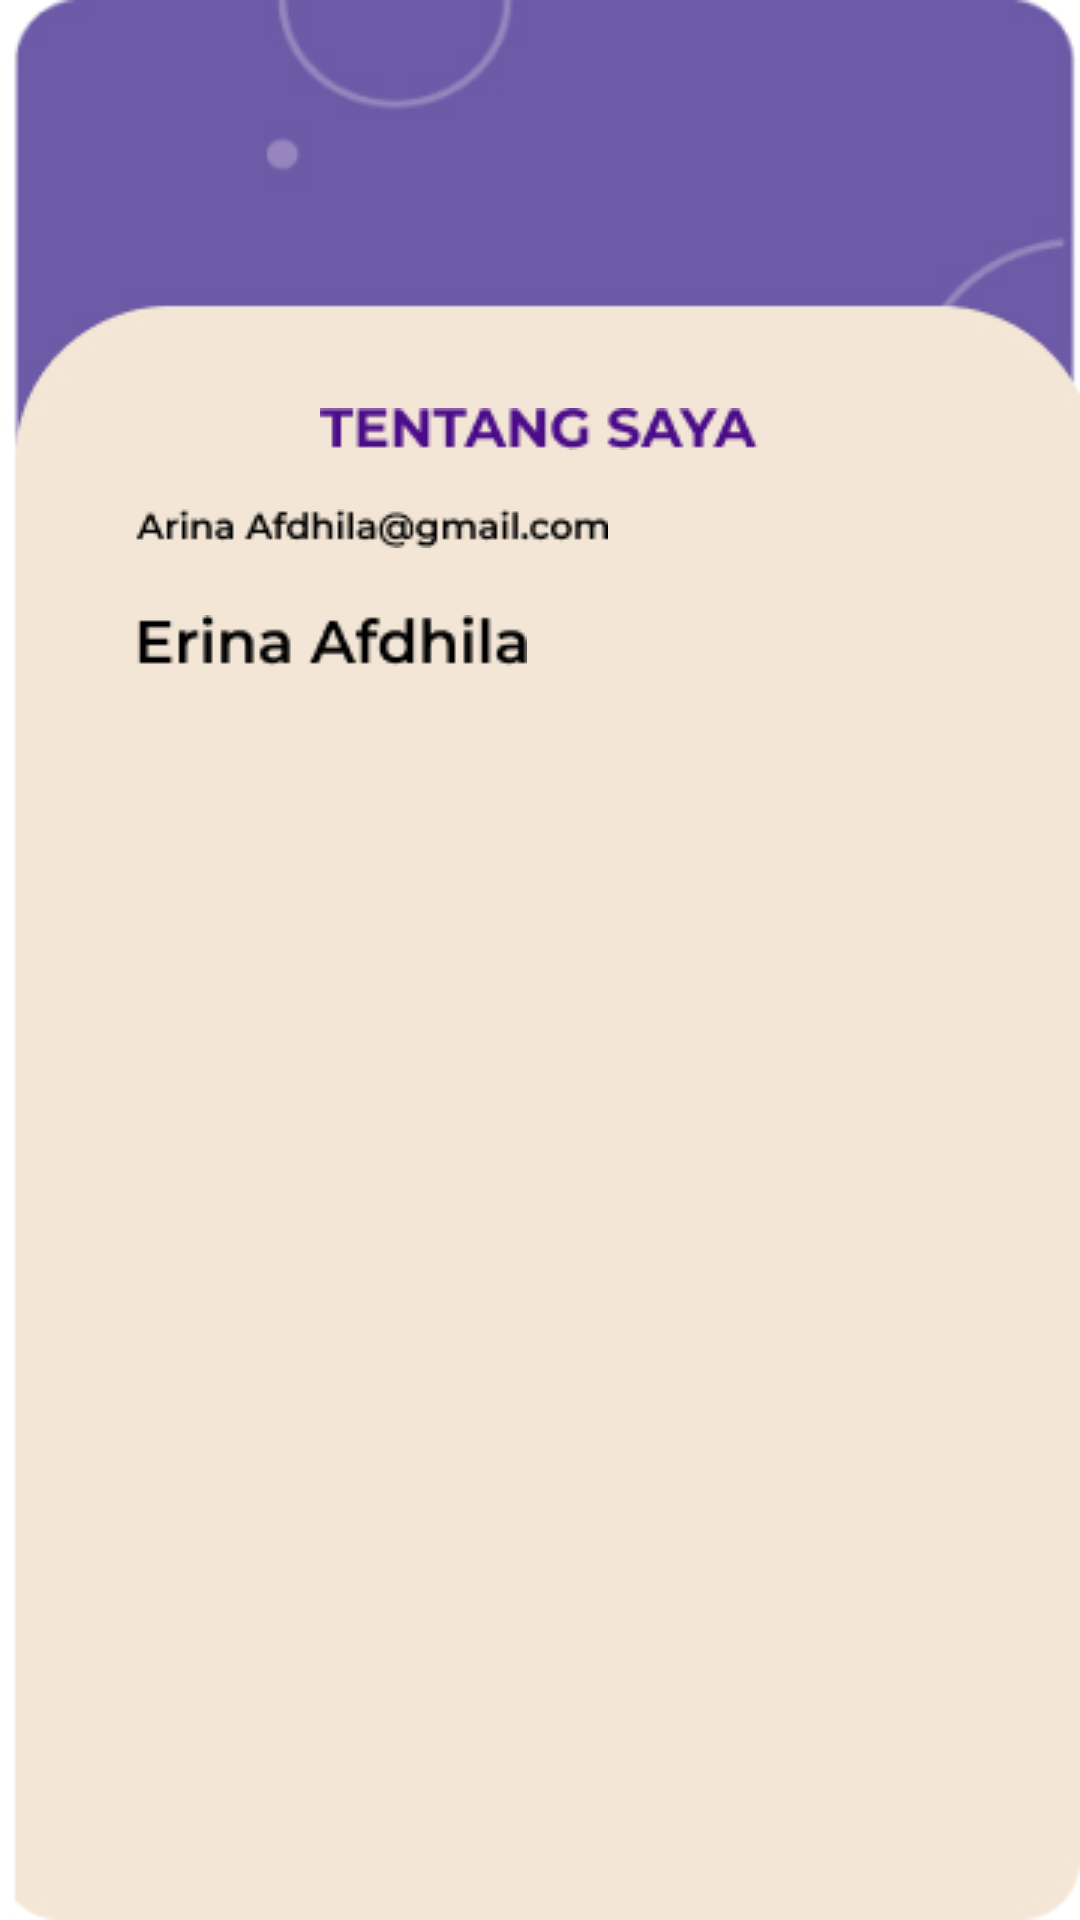

Reconstruct the res/layout file that produces this screen, plus the resources it refers to.
<!-- AndroidManifest.xml: application theme Theme.Budayaid -->
<!-- res/layout/activity_main_about_me.xml -->
<?xml version="1.0" encoding="utf-8"?>
<androidx.constraintlayout.widget.ConstraintLayout xmlns:android="http://schemas.android.com/apk/res/android"
    xmlns:app="http://schemas.android.com/apk/res-auto"
    xmlns:tools="http://schemas.android.com/tools"
    android:layout_width="match_parent"
    android:layout_height="match_parent"
    android:background="@drawable/bgdaftar"
    tools:context=".MainAboutMe">

    <ImageView
        android:id="@+id/imageView16"
        android:layout_width="146dp"
        android:layout_height="wrap_content"
        app:layout_constraintBottom_toBottomOf="parent"
        app:layout_constraintEnd_toEndOf="parent"
        app:layout_constraintHorizontal_bias="0.498"
        app:layout_constraintStart_toStartOf="parent"
        app:layout_constraintTop_toTopOf="parent"
        app:layout_constraintVertical_bias="0.217"
        app:srcCompat="@drawable/tentangsaya" />

    <ImageView
        android:id="@+id/imageView17"
        android:layout_width="wrap_content"
        android:layout_height="wrap_content"
        app:layout_constraintBottom_toBottomOf="parent"
        app:layout_constraintEnd_toEndOf="parent"
        app:layout_constraintHorizontal_bias="0.221"
        app:layout_constraintStart_toStartOf="parent"
        app:layout_constraintTop_toBottomOf="@+id/imageView16"
        app:layout_constraintVertical_bias="0.041"
        app:srcCompat="@drawable/emailerina" />

    <ImageView
        android:id="@+id/imageView18"
        android:layout_width="wrap_content"
        android:layout_height="wrap_content"
        app:layout_constraintBottom_toBottomOf="parent"
        app:layout_constraintEnd_toEndOf="parent"
        app:layout_constraintHorizontal_bias="0.199"
        app:layout_constraintStart_toStartOf="parent"
        app:layout_constraintTop_toBottomOf="@+id/imageView17"
        app:layout_constraintVertical_bias="0.051"
        app:srcCompat="@drawable/afdilah" />
</androidx.constraintlayout.widget.ConstraintLayout>
<!-- resources referenced by this layout -->
<resources>
  <!-- drawable afdilah: png bitmap (drawable, 1079 bytes) -->
  <!-- drawable bgdaftar: jpg bitmap (drawable, 18052 bytes) -->
  <!-- drawable emailerina: png bitmap (drawable, 1193 bytes) -->
  <!-- drawable tentangsaya: png bitmap (drawable, 2012 bytes) -->
  <style name="Theme.Budayaid" parent="Theme.MaterialComponents.DayNight.NoActionBar">
          
          <item name="colorPrimary">@color/purple_500</item>
          <item name="colorPrimaryVariant">@color/purple_700</item>
          <item name="colorOnPrimary">@color/white</item>
          
          <item name="colorSecondary">@color/teal_200</item>
          <item name="colorSecondaryVariant">@color/teal_700</item>
          <item name="colorOnSecondary">@color/black</item>
          
          <item name="android:statusBarColor" tools:targetApi="l">?attr/colorPrimaryVariant</item>
          
      </style>
  <!-- not gathered from this repository: default colours our renderer supplied (Android Studio template values) -->
  <color name="purple_500">#FF6200EE</color>
  <color name="purple_700">#FF3700B3</color>
  <color name="teal_200">#FF03DAC5</color>
  <color name="teal_700">#FF018786</color>
  <color name="black">#FF000000</color>
  <color name="white">#FFFFFFFF</color>
</resources>
